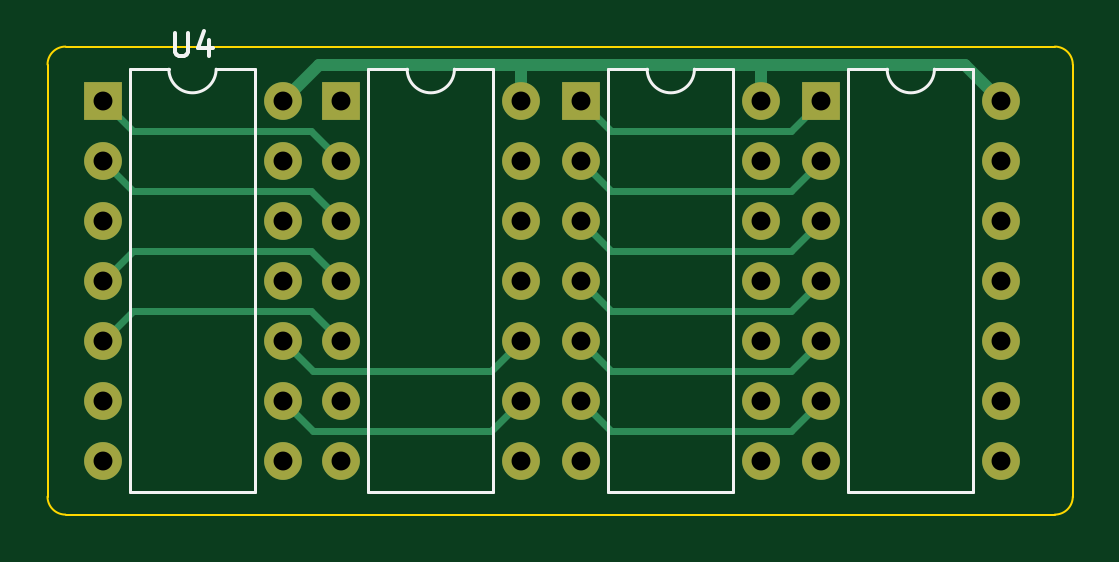
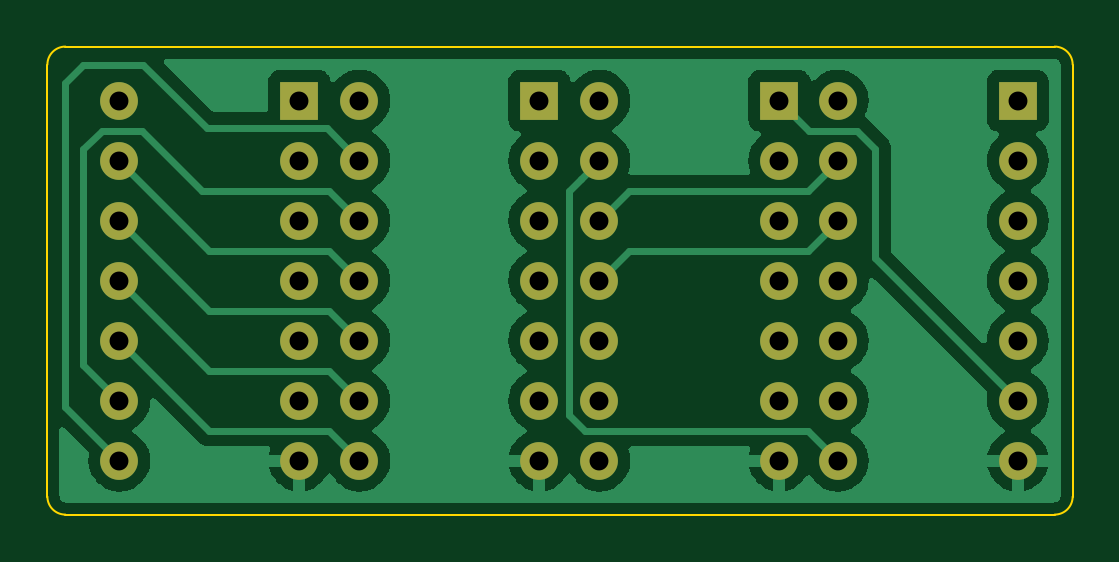
Circuit board: 11 layer files. Board 43.4 x 19.8 mm.
- bottom_copper: Adapter-B_Cu.gbr (60154 bytes)
- bottom_mask: Adapter-B_Mask.gbr (2059 bytes)
- paste: Adapter-B_Paste.gbr (490 bytes)
- bottom_silk: Adapter-B_Silkscreen.gbr (491 bytes)
- outline: Adapter-Edge_Cuts.gbr (1018 bytes)
- top_copper: Adapter-F_Cu.gbr (5866 bytes)
- top_mask: Adapter-F_Mask.gbr (2059 bytes)
- paste: Adapter-F_Paste.gbr (490 bytes)
- top_silk: Adapter-F_Silkscreen.gbr (2279 bytes)
- drill: Adapter-NPTH.drl (312 bytes)
- drill: Adapter-PTH.drl (1158 bytes)

=== bottom_copper: Adapter-B_Cu.gbr (60154 bytes, source omitted) ===
=== bottom_mask: Adapter-B_Mask.gbr ===
%TF.GenerationSoftware,KiCad,Pcbnew,(5.99.0-7129-g2932fe1e64)*%
%TF.CreationDate,2020-12-05T18:13:36+08:00*%
%TF.ProjectId,Adapter,41646170-7465-4722-9e6b-696361645f70,rev?*%
%TF.SameCoordinates,Original*%
%TF.FileFunction,Soldermask,Bot*%
%TF.FilePolarity,Negative*%
%FSLAX46Y46*%
G04 Gerber Fmt 4.6, Leading zero omitted, Abs format (unit mm)*
G04 Created by KiCad (PCBNEW (5.99.0-7129-g2932fe1e64)) date 2020-12-05 18:13:36*
%MOMM*%
%LPD*%
G01*
G04 APERTURE LIST*
%ADD10R,1.600000X1.600000*%
%ADD11O,1.600000X1.600000*%
G04 APERTURE END LIST*
D10*
%TO.C,U2*%
X125730000Y-76200000D03*
D11*
X125730000Y-78740000D03*
X125730000Y-81280000D03*
X125730000Y-83820000D03*
X125730000Y-86360000D03*
X125730000Y-88900000D03*
X125730000Y-91440000D03*
X133350000Y-91440000D03*
X133350000Y-88900000D03*
X133350000Y-86360000D03*
X133350000Y-83820000D03*
X133350000Y-81280000D03*
X133350000Y-78740000D03*
X133350000Y-76200000D03*
%TD*%
D10*
%TO.C,U3*%
X115570000Y-76200000D03*
D11*
X115570000Y-78740000D03*
X115570000Y-81280000D03*
X115570000Y-83820000D03*
X115570000Y-86360000D03*
X115570000Y-88900000D03*
X115570000Y-91440000D03*
X123190000Y-91440000D03*
X123190000Y-88900000D03*
X123190000Y-86360000D03*
X123190000Y-83820000D03*
X123190000Y-81280000D03*
X123190000Y-78740000D03*
X123190000Y-76200000D03*
%TD*%
D10*
%TO.C,U4*%
X105482000Y-76200000D03*
D11*
X105482000Y-78740000D03*
X105482000Y-81280000D03*
X105482000Y-83820000D03*
X105482000Y-86360000D03*
X105482000Y-88900000D03*
X105482000Y-91440000D03*
X113102000Y-91440000D03*
X113102000Y-88900000D03*
X113102000Y-86360000D03*
X113102000Y-83820000D03*
X113102000Y-81280000D03*
X113102000Y-78740000D03*
X113102000Y-76200000D03*
%TD*%
D10*
%TO.C,U1*%
X135890000Y-76200000D03*
D11*
X135890000Y-78740000D03*
X135890000Y-81280000D03*
X135890000Y-83820000D03*
X135890000Y-86360000D03*
X135890000Y-88900000D03*
X135890000Y-91440000D03*
X143510000Y-91440000D03*
X143510000Y-88900000D03*
X143510000Y-86360000D03*
X143510000Y-83820000D03*
X143510000Y-81280000D03*
X143510000Y-78740000D03*
X143510000Y-76200000D03*
%TD*%
M02*

=== paste: Adapter-B_Paste.gbr ===
%TF.GenerationSoftware,KiCad,Pcbnew,(5.99.0-7129-g2932fe1e64)*%
%TF.CreationDate,2020-12-05T18:13:35+08:00*%
%TF.ProjectId,Adapter,41646170-7465-4722-9e6b-696361645f70,rev?*%
%TF.SameCoordinates,Original*%
%TF.FileFunction,Paste,Bot*%
%TF.FilePolarity,Positive*%
%FSLAX46Y46*%
G04 Gerber Fmt 4.6, Leading zero omitted, Abs format (unit mm)*
G04 Created by KiCad (PCBNEW (5.99.0-7129-g2932fe1e64)) date 2020-12-05 18:13:35*
%MOMM*%
%LPD*%
G01*
G04 APERTURE LIST*
G04 APERTURE END LIST*
M02*

=== bottom_silk: Adapter-B_Silkscreen.gbr ===
%TF.GenerationSoftware,KiCad,Pcbnew,(5.99.0-7129-g2932fe1e64)*%
%TF.CreationDate,2020-12-05T18:13:36+08:00*%
%TF.ProjectId,Adapter,41646170-7465-4722-9e6b-696361645f70,rev?*%
%TF.SameCoordinates,Original*%
%TF.FileFunction,Legend,Bot*%
%TF.FilePolarity,Positive*%
%FSLAX46Y46*%
G04 Gerber Fmt 4.6, Leading zero omitted, Abs format (unit mm)*
G04 Created by KiCad (PCBNEW (5.99.0-7129-g2932fe1e64)) date 2020-12-05 18:13:36*
%MOMM*%
%LPD*%
G01*
G04 APERTURE LIST*
G04 APERTURE END LIST*
M02*

=== outline: Adapter-Edge_Cuts.gbr ===
%TF.GenerationSoftware,KiCad,Pcbnew,(5.99.0-7129-g2932fe1e64)*%
%TF.CreationDate,2020-12-05T18:13:36+08:00*%
%TF.ProjectId,Adapter,41646170-7465-4722-9e6b-696361645f70,rev?*%
%TF.SameCoordinates,Original*%
%TF.FileFunction,Profile,NP*%
%FSLAX46Y46*%
G04 Gerber Fmt 4.6, Leading zero omitted, Abs format (unit mm)*
G04 Created by KiCad (PCBNEW (5.99.0-7129-g2932fe1e64)) date 2020-12-05 18:13:36*
%MOMM*%
%LPD*%
G01*
G04 APERTURE LIST*
%TA.AperFunction,Profile*%
%ADD10C,0.100000*%
%TD*%
G04 APERTURE END LIST*
D10*
X145796000Y-93726000D02*
X103916815Y-93726000D01*
X103154815Y-92964000D02*
G75*
G03*
X103916815Y-93726000I762000J0D01*
G01*
X146558000Y-74676000D02*
X146558000Y-92964000D01*
X103916815Y-73914000D02*
X145796000Y-73914000D01*
X103916815Y-73914000D02*
G75*
G03*
X103154815Y-74676000I0J-762000D01*
G01*
X145796000Y-93726000D02*
G75*
G03*
X146558000Y-92964000I0J762000D01*
G01*
X103154815Y-92964000D02*
X103154815Y-74676000D01*
X146558000Y-74676000D02*
G75*
G03*
X145796000Y-73914000I-762000J0D01*
G01*
M02*

=== top_copper: Adapter-F_Cu.gbr (5866 bytes, source omitted) ===
=== top_mask: Adapter-F_Mask.gbr ===
%TF.GenerationSoftware,KiCad,Pcbnew,(5.99.0-7129-g2932fe1e64)*%
%TF.CreationDate,2020-12-05T18:13:36+08:00*%
%TF.ProjectId,Adapter,41646170-7465-4722-9e6b-696361645f70,rev?*%
%TF.SameCoordinates,Original*%
%TF.FileFunction,Soldermask,Top*%
%TF.FilePolarity,Negative*%
%FSLAX46Y46*%
G04 Gerber Fmt 4.6, Leading zero omitted, Abs format (unit mm)*
G04 Created by KiCad (PCBNEW (5.99.0-7129-g2932fe1e64)) date 2020-12-05 18:13:36*
%MOMM*%
%LPD*%
G01*
G04 APERTURE LIST*
%ADD10R,1.600000X1.600000*%
%ADD11O,1.600000X1.600000*%
G04 APERTURE END LIST*
D10*
%TO.C,U2*%
X125730000Y-76200000D03*
D11*
X125730000Y-78740000D03*
X125730000Y-81280000D03*
X125730000Y-83820000D03*
X125730000Y-86360000D03*
X125730000Y-88900000D03*
X125730000Y-91440000D03*
X133350000Y-91440000D03*
X133350000Y-88900000D03*
X133350000Y-86360000D03*
X133350000Y-83820000D03*
X133350000Y-81280000D03*
X133350000Y-78740000D03*
X133350000Y-76200000D03*
%TD*%
D10*
%TO.C,U3*%
X115570000Y-76200000D03*
D11*
X115570000Y-78740000D03*
X115570000Y-81280000D03*
X115570000Y-83820000D03*
X115570000Y-86360000D03*
X115570000Y-88900000D03*
X115570000Y-91440000D03*
X123190000Y-91440000D03*
X123190000Y-88900000D03*
X123190000Y-86360000D03*
X123190000Y-83820000D03*
X123190000Y-81280000D03*
X123190000Y-78740000D03*
X123190000Y-76200000D03*
%TD*%
D10*
%TO.C,U4*%
X105482000Y-76200000D03*
D11*
X105482000Y-78740000D03*
X105482000Y-81280000D03*
X105482000Y-83820000D03*
X105482000Y-86360000D03*
X105482000Y-88900000D03*
X105482000Y-91440000D03*
X113102000Y-91440000D03*
X113102000Y-88900000D03*
X113102000Y-86360000D03*
X113102000Y-83820000D03*
X113102000Y-81280000D03*
X113102000Y-78740000D03*
X113102000Y-76200000D03*
%TD*%
D10*
%TO.C,U1*%
X135890000Y-76200000D03*
D11*
X135890000Y-78740000D03*
X135890000Y-81280000D03*
X135890000Y-83820000D03*
X135890000Y-86360000D03*
X135890000Y-88900000D03*
X135890000Y-91440000D03*
X143510000Y-91440000D03*
X143510000Y-88900000D03*
X143510000Y-86360000D03*
X143510000Y-83820000D03*
X143510000Y-81280000D03*
X143510000Y-78740000D03*
X143510000Y-76200000D03*
%TD*%
M02*

=== paste: Adapter-F_Paste.gbr ===
%TF.GenerationSoftware,KiCad,Pcbnew,(5.99.0-7129-g2932fe1e64)*%
%TF.CreationDate,2020-12-05T18:13:35+08:00*%
%TF.ProjectId,Adapter,41646170-7465-4722-9e6b-696361645f70,rev?*%
%TF.SameCoordinates,Original*%
%TF.FileFunction,Paste,Top*%
%TF.FilePolarity,Positive*%
%FSLAX46Y46*%
G04 Gerber Fmt 4.6, Leading zero omitted, Abs format (unit mm)*
G04 Created by KiCad (PCBNEW (5.99.0-7129-g2932fe1e64)) date 2020-12-05 18:13:35*
%MOMM*%
%LPD*%
G01*
G04 APERTURE LIST*
G04 APERTURE END LIST*
M02*

=== top_silk: Adapter-F_Silkscreen.gbr ===
%TF.GenerationSoftware,KiCad,Pcbnew,(5.99.0-7129-g2932fe1e64)*%
%TF.CreationDate,2020-12-05T18:13:35+08:00*%
%TF.ProjectId,Adapter,41646170-7465-4722-9e6b-696361645f70,rev?*%
%TF.SameCoordinates,Original*%
%TF.FileFunction,Legend,Top*%
%TF.FilePolarity,Positive*%
%FSLAX46Y46*%
G04 Gerber Fmt 4.6, Leading zero omitted, Abs format (unit mm)*
G04 Created by KiCad (PCBNEW (5.99.0-7129-g2932fe1e64)) date 2020-12-05 18:13:35*
%MOMM*%
%LPD*%
G01*
G04 APERTURE LIST*
%ADD10C,0.150000*%
%ADD11C,0.120000*%
G04 APERTURE END LIST*
D10*
%TO.C,U4*%
X108530095Y-73322380D02*
X108530095Y-74131904D01*
X108577714Y-74227142D01*
X108625333Y-74274761D01*
X108720571Y-74322380D01*
X108911047Y-74322380D01*
X109006285Y-74274761D01*
X109053904Y-74227142D01*
X109101523Y-74131904D01*
X109101523Y-73322380D01*
X110006285Y-73655714D02*
X110006285Y-74322380D01*
X109768190Y-73274761D02*
X109530095Y-73989047D01*
X110149142Y-73989047D01*
D11*
%TO.C,U2*%
X126890000Y-92770000D02*
X132190000Y-92770000D01*
X128540000Y-74870000D02*
X126890000Y-74870000D01*
X132190000Y-74870000D02*
X130540000Y-74870000D01*
X126890000Y-74870000D02*
X126890000Y-92770000D01*
X132190000Y-92770000D02*
X132190000Y-74870000D01*
X130540000Y-74870000D02*
G75*
G02*
X128540000Y-74870000I-1000000J0D01*
G01*
%TO.C,U3*%
X122030000Y-74870000D02*
X120380000Y-74870000D01*
X118380000Y-74870000D02*
X116730000Y-74870000D01*
X122030000Y-92770000D02*
X122030000Y-74870000D01*
X116730000Y-74870000D02*
X116730000Y-92770000D01*
X116730000Y-92770000D02*
X122030000Y-92770000D01*
X120380000Y-74870000D02*
G75*
G02*
X118380000Y-74870000I-1000000J0D01*
G01*
%TO.C,U4*%
X106642000Y-74870000D02*
X106642000Y-92770000D01*
X108292000Y-74870000D02*
X106642000Y-74870000D01*
X111942000Y-74870000D02*
X110292000Y-74870000D01*
X106642000Y-92770000D02*
X111942000Y-92770000D01*
X111942000Y-92770000D02*
X111942000Y-74870000D01*
X110292000Y-74870000D02*
G75*
G02*
X108292000Y-74870000I-1000000J0D01*
G01*
%TO.C,U1*%
X142350000Y-74870000D02*
X140700000Y-74870000D01*
X137050000Y-74870000D02*
X137050000Y-92770000D01*
X138700000Y-74870000D02*
X137050000Y-74870000D01*
X137050000Y-92770000D02*
X142350000Y-92770000D01*
X142350000Y-92770000D02*
X142350000Y-74870000D01*
X140700000Y-74870000D02*
G75*
G02*
X138700000Y-74870000I-1000000J0D01*
G01*
%TD*%
M02*

=== drill: Adapter-NPTH.drl ===
M48
; DRILL file {KiCad (5.99.0-7129-g2932fe1e64)} date Sat Dec  5 18:13:30 2020
; FORMAT={-:-/ absolute / metric / decimal}
; #@! TF.CreationDate,2020-12-05T18:13:30+08:00
; #@! TF.GenerationSoftware,Kicad,Pcbnew,(5.99.0-7129-g2932fe1e64)
; #@! TF.FileFunction,NonPlated,1,2,NPTH
FMAT,2
METRIC
%
G90
G05
T0
M30

=== drill: Adapter-PTH.drl ===
M48
; DRILL file {KiCad (5.99.0-7129-g2932fe1e64)} date Sat Dec  5 18:13:30 2020
; FORMAT={-:-/ absolute / metric / decimal}
; #@! TF.CreationDate,2020-12-05T18:13:30+08:00
; #@! TF.GenerationSoftware,Kicad,Pcbnew,(5.99.0-7129-g2932fe1e64)
; #@! TF.FileFunction,Plated,1,2,PTH
FMAT,2
METRIC
T1C0.800
%
G90
G05
T1
X105.482Y-76.2
X105.482Y-78.74
X105.482Y-81.28
X105.482Y-83.82
X105.482Y-86.36
X105.482Y-88.9
X105.482Y-91.44
X113.102Y-76.2
X113.102Y-78.74
X113.102Y-81.28
X113.102Y-83.82
X113.102Y-86.36
X113.102Y-88.9
X113.102Y-91.44
X125.73Y-76.2
X125.73Y-78.74
X125.73Y-81.28
X125.73Y-83.82
X125.73Y-86.36
X125.73Y-88.9
X125.73Y-91.44
X133.35Y-76.2
X133.35Y-78.74
X133.35Y-81.28
X133.35Y-83.82
X133.35Y-86.36
X133.35Y-88.9
X133.35Y-91.44
X115.57Y-76.2
X115.57Y-78.74
X115.57Y-81.28
X115.57Y-83.82
X115.57Y-86.36
X115.57Y-88.9
X115.57Y-91.44
X123.19Y-76.2
X123.19Y-78.74
X123.19Y-81.28
X123.19Y-83.82
X123.19Y-86.36
X123.19Y-88.9
X123.19Y-91.44
X135.89Y-76.2
X135.89Y-78.74
X135.89Y-81.28
X135.89Y-83.82
X135.89Y-86.36
X135.89Y-88.9
X135.89Y-91.44
X143.51Y-76.2
X143.51Y-78.74
X143.51Y-81.28
X143.51Y-83.82
X143.51Y-86.36
X143.51Y-88.9
X143.51Y-91.44
T0
M30

